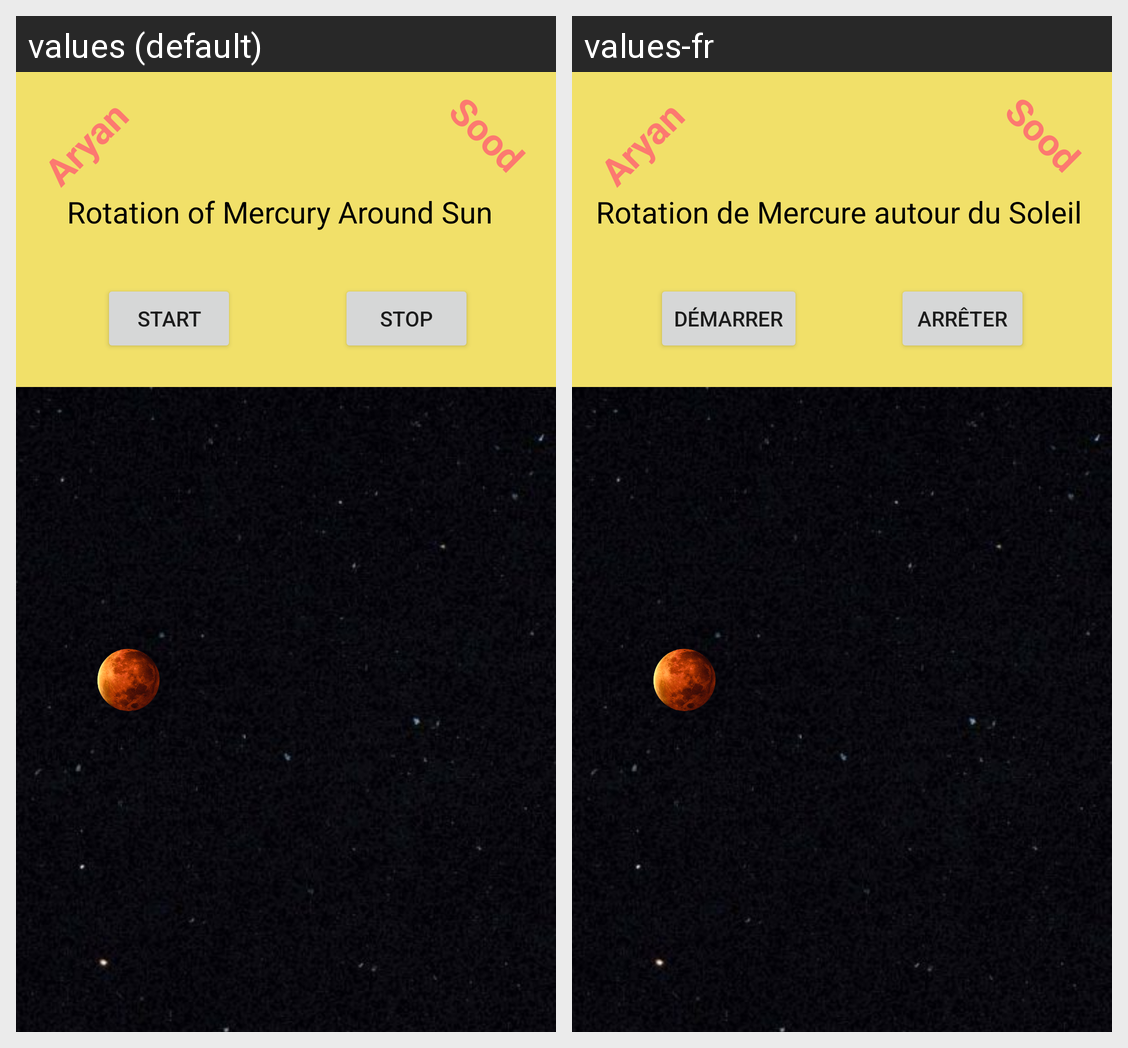

Translations of the strings shown on this Android screen, per locale in the grid:
Android screen res/layout/fragment_animate.xml rendered under 2 locales, left to right: values (default), values-fr. Device: Nexus 5 (rendered at 1080×1920; each locale shown at half size, 540×960, under a caption strip naming it); theme Theme.SwipeTabsExample.
Strings drawn on this screen, with the default value and each locale's value (text and hints the layout hard-codes, and strings that could not be matched under every locale, appear in the picture but are not listed):

Aryan
  values: Aryan
  values-fr: Aryan  [not translated; the default value is used]

sood
  values: Sood
  values-fr: Sood  [not translated; the default value is used]

Description
  values: Rotation of Mercury Around Sun
  values-fr: Rotation de Mercure autour du Soleil

start
  values: Start
  values-fr: Démarrer

stop
  values: Stop
  values-fr: Arrêter
